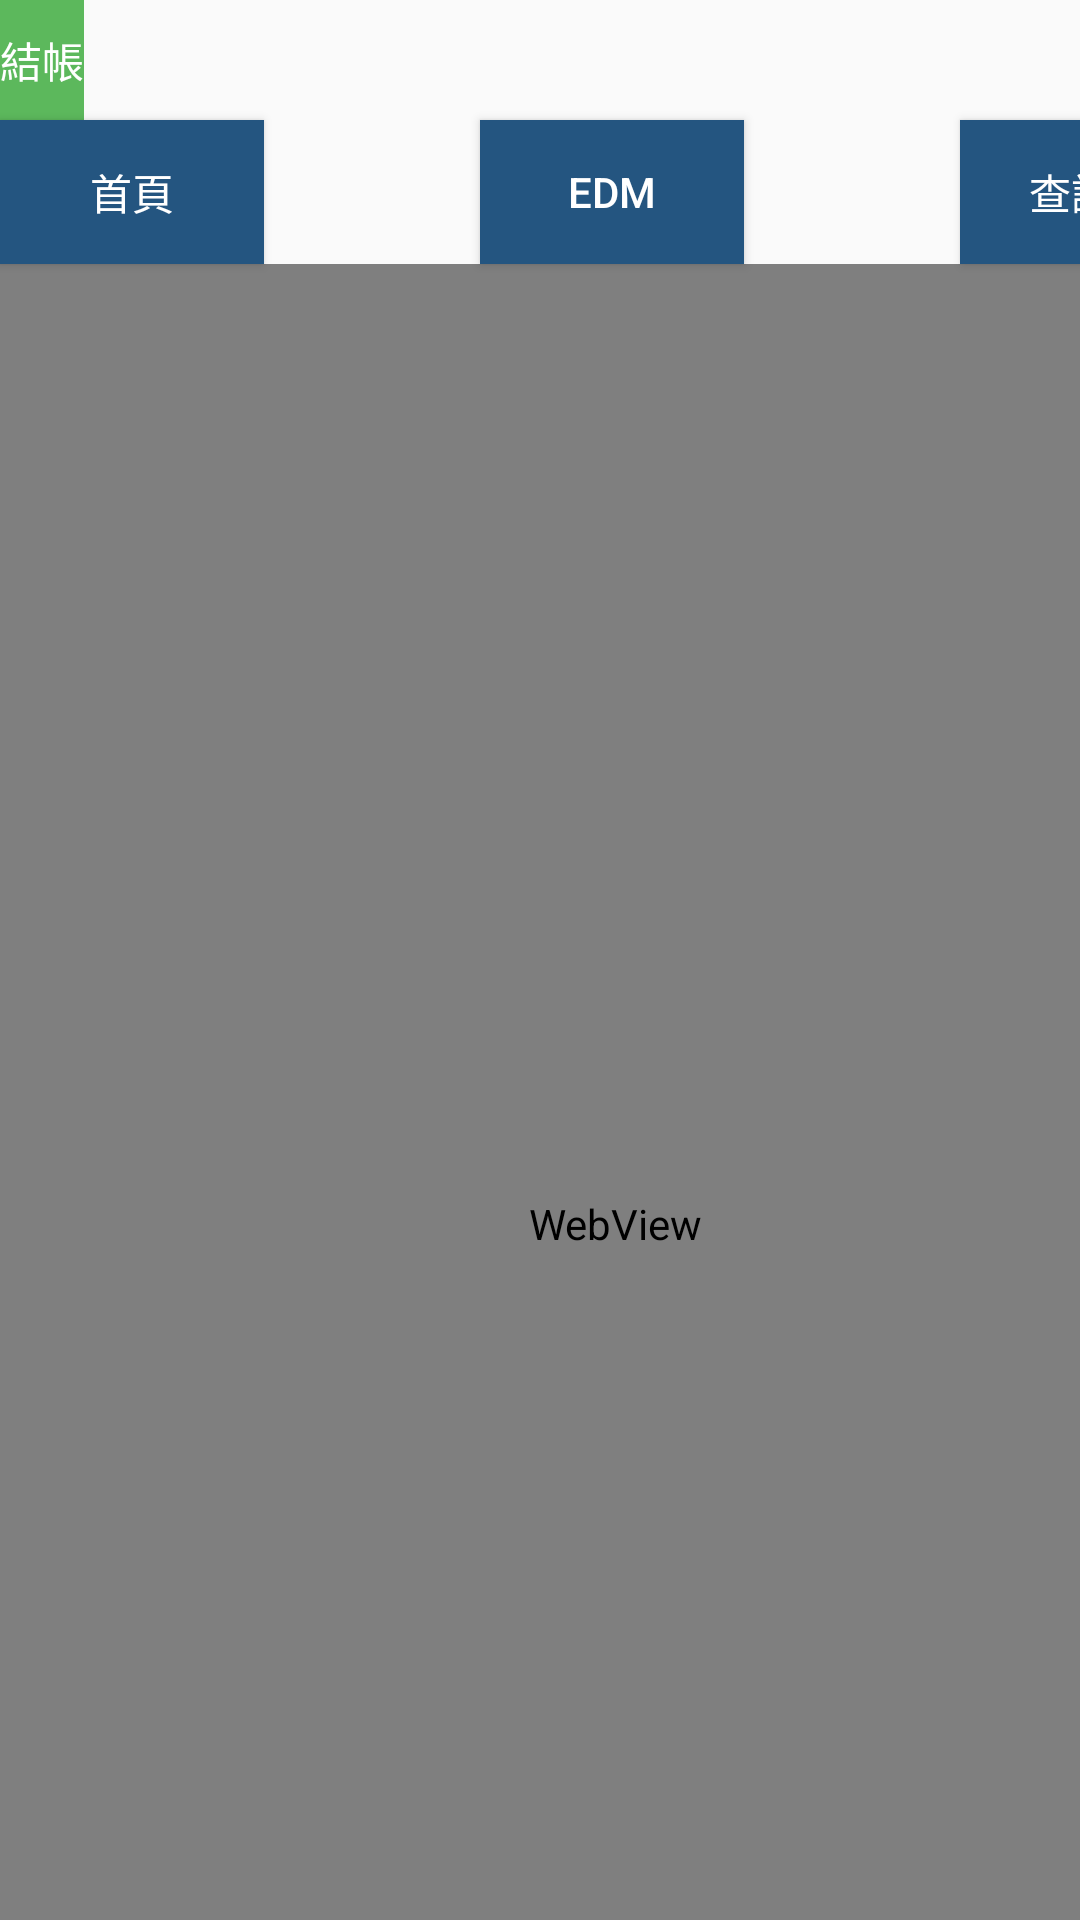

This screen was rendered from an Android layout file. Write that file and the resources it references.
<!-- AndroidManifest.xml: application theme AppTheme.FullScreen -->
<!-- res/layout/activity_checkout.xml -->
<?xml version="1.0" encoding="utf-8"?>
<androidx.constraintlayout.widget.ConstraintLayout xmlns:android="http://schemas.android.com/apk/res/android"
    xmlns:app="http://schemas.android.com/apk/res-auto"
    xmlns:tools="http://schemas.android.com/tools"
    android:layout_width="match_parent"
    android:layout_height="match_parent"
    tools:context=".CheckoutActivity">

    <TextView
        android:id="@+id/textViewTitle"
        android:layout_width="match_parent"
        android:layout_height="40dp"
        android:background="#5CB85C"
        android:gravity="center"
        android:text="結帳"
        android:textColor="#FFFFFFFF"
        android:visibility="visible"
        app:layout_constrainedHeight="true"
        app:layout_constrainedWidth="true"
        app:layout_constraintTop_toTopOf="parent"
        tools:visibility="visible" />

    <Button
        android:id="@+id/buttonPortal"
        android:layout_width="wrap_content"
        android:layout_height="wrap_content"
        android:layout_marginTop="40dp"
        android:layout_weight="1"
        android:background="#245580"
        android:gravity="center"
        android:text="首頁"
        android:textColor="#FFFFFFFF"
        android:visibility="visible"
        app:layout_constraintStart_toStartOf="parent"
        app:layout_constraintTop_toTopOf="parent" />

    <Button
        android:id="@+id/buttonEDM"
        android:layout_width="wrap_content"
        android:layout_height="wrap_content"
        android:layout_marginStart="160dp"
        android:layout_marginTop="40dp"
        android:layout_weight="1"
        android:background="#245580"
        android:gravity="center"
        android:text="EDM"
        android:textColor="#FFFFFFFF"
        android:visibility="visible"
        app:layout_constraintStart_toStartOf="parent"
        app:layout_constraintTop_toTopOf="parent" />

    <Button
        android:id="@+id/buttonSearch"
        android:layout_width="wrap_content"
        android:layout_height="wrap_content"
        android:layout_marginStart="320dp"
        android:layout_marginTop="40dp"
        android:layout_weight="1"
        android:background="#245580"
        android:gravity="center"
        android:text="查詢頁"
        android:textColor="#FFFFFFFF"
        android:visibility="visible"
        app:layout_constraintStart_toStartOf="parent"
        app:layout_constraintTop_toTopOf="parent" />

    <WebView
        android:id="@+id/webviewCheckout"
        android:layout_width="410dp"
        android:layout_height="640dp"
        app:layout_constraintStart_toStartOf="parent"
        app:layout_constraintTop_toBottomOf="@+id/buttonPortal" />

</androidx.constraintlayout.widget.ConstraintLayout>
<!-- resources referenced by this layout -->
<resources>
  <style name="AppTheme.FullScreen" parent="Theme.AppCompat.Light.DarkActionBar">
          <item name="android:windowFullscreen">true</item>
  
          
          <item name="colorPrimary">@color/colorPrimary</item>
          <item name="colorPrimaryDark">@color/colorPrimaryDark</item>
          <item name="colorAccent">@color/colorAccent</item>
      </style>
  <!-- not gathered from this repository: default colours our renderer supplied (Android Studio template values) -->
  <color name="colorPrimary">#FF6200EE</color>
  <color name="colorPrimaryDark">#FF3700B3</color>
  <color name="colorAccent">#FF03DAC5</color>
</resources>
